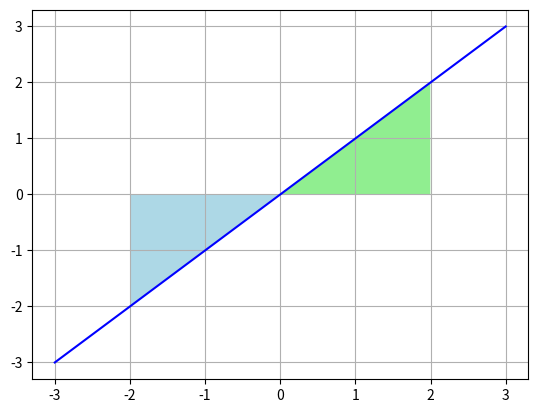

Generate this figure with matplotlib:
# ch6_5.py
import matplotlib.pyplot as plt
import numpy as np

# 原始函数F(x)的系数
a = 1

# 绘制此函数积分区间图形
x = np.linspace(-3, 3, 1000)
y = a*x
plt.plot(x, y, color='b')
plt.fill_between(x, y1=y, y2=0, where=(x>=0)&(x<=2),
                 facecolor='lightgreen')
plt.fill_between(x, y1=y, y2=0, where=(x<=0)&(x>=-2),
                 facecolor='lightblue')
plt.grid()
plt.show()














